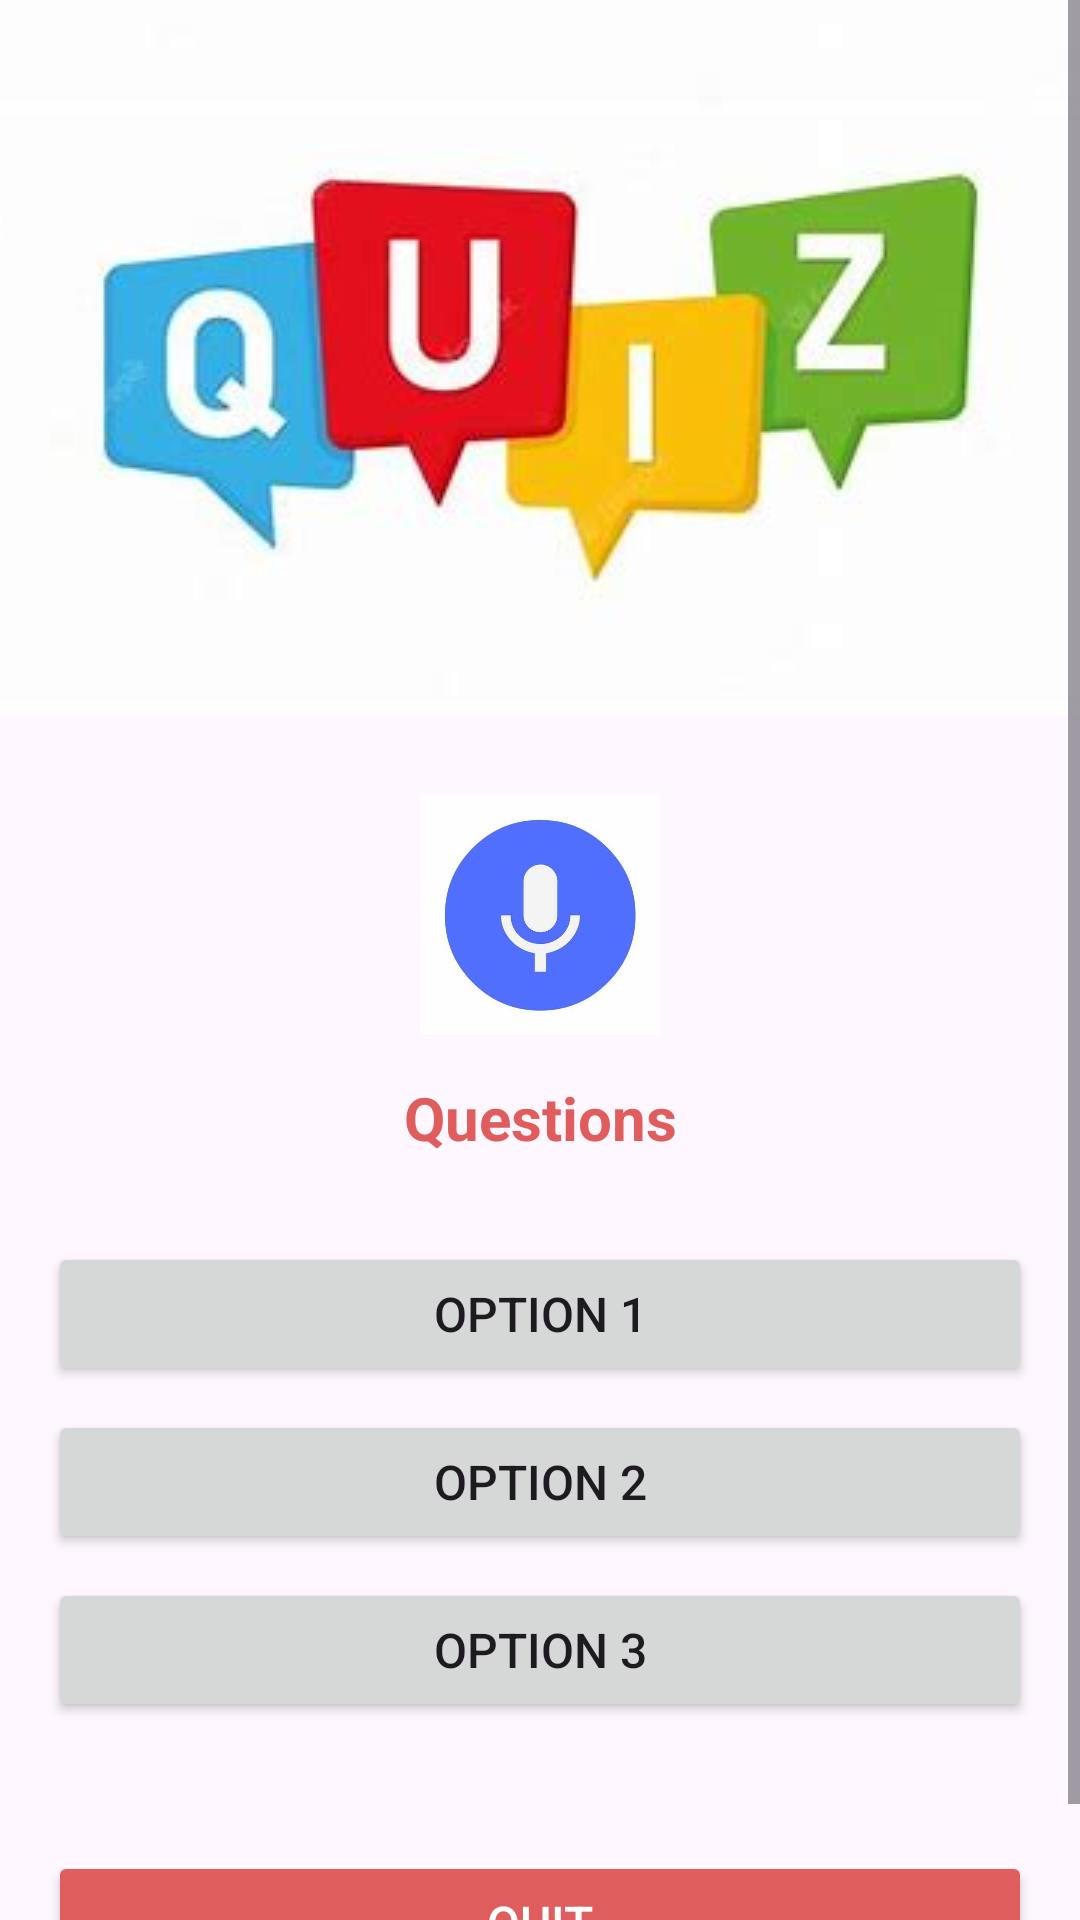

Layout XML and referenced resources for this Android screen:
<!-- AndroidManifest.xml: activity theme AppTheme -->
<!-- res/layout/activity_questions.xml -->
<?xml version="1.0" encoding="utf-8"?>
<ScrollView xmlns:android="http://schemas.android.com/apk/res/android"
    xmlns:tools="http://schemas.android.com/tools"
    android:layout_width="match_parent"
    android:layout_height="match_parent"
    tools:context="com.example.quizapp_android.QuestionsActivity">

    <LinearLayout
        android:layout_width="match_parent"
        android:layout_height="wrap_content"
        android:orientation="vertical">

        
        <RelativeLayout
            android:layout_width="match_parent"
            android:layout_height="wrap_content">

            
            <ImageView
                android:id="@+id/imageViewBackground"
                android:layout_width="match_parent"
                android:layout_height="wrap_content"
                android:scaleType="centerCrop"
                android:src="@drawable/img_1" />

            
            <TextView
                android:id="@+id/DispName"
                android:layout_width="wrap_content"
                android:layout_height="wrap_content"
                android:layout_alignParentStart="true"
                android:layout_alignParentTop="true"
                android:layout_margin="8dp"
                android:textAppearance="?android:attr/textAppearanceSmall"
                android:textColor="@color/accent_material_light"/>
        </RelativeLayout>

        
        <LinearLayout
            android:id="@+id/controlsLayout"
            android:layout_width="match_parent"
            android:layout_height="wrap_content"
            android:orientation="vertical"
            android:padding="16dp">

            
            <ImageButton
                android:id="@+id/voiceButton"
                android:layout_width="match_parent"
                android:layout_height="100dp"
                android:background="?attr/selectableItemBackground"
                android:contentDescription="@string/speak_answer"
                android:padding="10dp"
                android:scaleType="centerInside"
                android:src="@drawable/img_5" />

            <TextView
                android:id="@+id/questionText"
                android:layout_width="match_parent"
                android:layout_height="wrap_content"
                android:layout_marginBottom="16dp"
                android:padding="4dp"
                android:text="@string/questions"
                android:textAlignment="center"
                android:textColor="@color/pink"
                android:textSize="20sp"
                android:textStyle="bold" />

            <Button
                android:id="@+id/option1Button"
                android:layout_width="match_parent"
                android:layout_height="wrap_content"
                android:layout_marginTop="8dp"
                android:layout_marginBottom="8dp"
                android:text="@string/option_1"
                android:textSize="16sp" />

            <Button
                android:id="@+id/option2Button"
                android:layout_width="match_parent"
                android:layout_height="wrap_content"
                android:layout_marginBottom="8dp"
                android:text="@string/option_2"
                android:textSize="16sp" />

            <Button
                android:id="@+id/option3Button"
                android:layout_width="match_parent"
                android:layout_height="wrap_content"
                android:layout_marginBottom="8dp"
                android:text="@string/option_3"
                android:textSize="16sp" />

            <Button
                android:id="@+id/buttonQuit"
                android:layout_width="match_parent"
                android:layout_height="wrap_content"
                android:layout_marginTop="35dp"
                android:backgroundTint="@color/pink"
                android:enabled="true"
                android:padding="10dp"
                android:text="@string/quit"
                android:textColor="@color/white"
                android:textSize="16sp" />

        </LinearLayout>

    </LinearLayout>
</ScrollView>
<!-- resources referenced by this layout -->
<resources>
  <color name="pink">#e05d5d</color>
  <color name="white">#FFFFFFFF</color>
  <!-- drawable img_1: png bitmap (drawable, 66417 bytes) -->
  <!-- drawable img_5: png bitmap (drawable, 79584 bytes) -->
  <string name="option_1">Option 1</string>
  <string name="option_2">Option 2</string>
  <string name="option_3">Option 3</string>
  <string name="questions">Questions</string>
  <string name="quit">Quit</string>
  <string name="speak_answer">Speak Answer</string>
  <style name="AppTheme" parent="Theme.Material3.DayNight.NoActionBar">
          
          <item name="colorPrimary">@color/navyBlue</item>
          <item name="colorPrimaryVariant">@color/navyBlue</item>
          <item name="android:statusBarColor">@color/navyBlue</item>
      </style>
  <color name="navyBlue">#323b60</color>
</resources>
